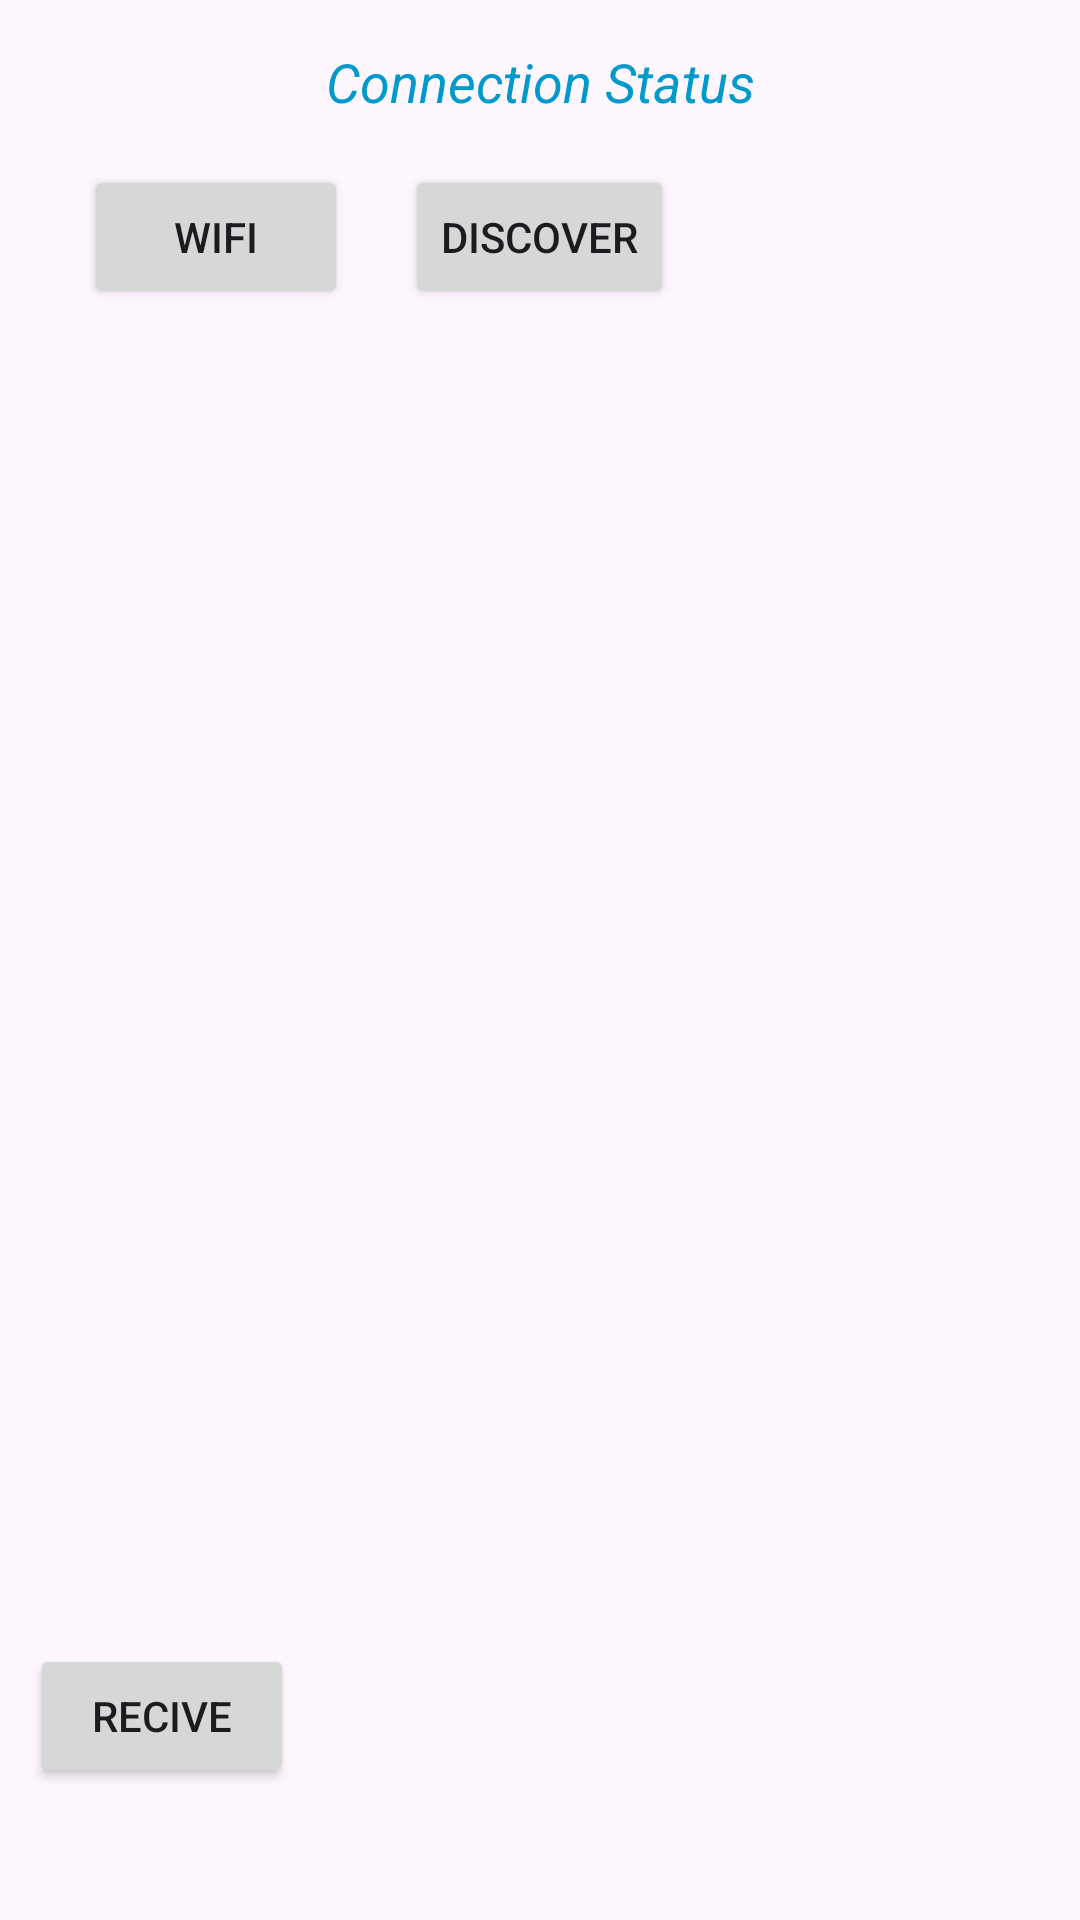

Write the Android layout XML for this screen, with the resource values it uses.
<!-- AndroidManifest.xml: application theme Theme.Wifi_connection -->
<!-- res/layout/activity_main.xml -->
<?xml version="1.0" encoding="utf-8"?>
<RelativeLayout xmlns:android="http://schemas.android.com/apk/res/android"
    xmlns:app="http://schemas.android.com/apk/res-auto"
    xmlns:tools="http://schemas.android.com/tools"
    android:layout_width="match_parent"
    android:layout_height="match_parent"
    tools:context=".MainActivity">

    <Button
        android:id="@+id/onOff"
        android:layout_width="wrap_content"
        android:layout_height="wrap_content"
        android:layout_alignParentStart="true"
        android:layout_alignParentTop="true"
        android:layout_marginStart="28dp"
        android:layout_marginTop="55dp"
        android:text="Wifi" />

    <Button
        android:id="@+id/discover"
        android:layout_width="wrap_content"
        android:layout_height="wrap_content"
        android:layout_alignBaseline="@+id/onOff"
        android:layout_alignBottom="@+id/onOff"
        android:layout_centerHorizontal="true"
        android:text="discover" />

    <ListView
        android:id="@+id/peerListView"
        android:layout_width="match_parent"
        android:layout_height="400dp"
        android:layout_below="@+id/onOff"
        android:layout_alignParentStart="true"
        android:layout_marginTop="25dp" />

    <Button
        android:id="@+id/send"
        android:layout_width="wrap_content"
        android:layout_height="wrap_content"
        android:layout_below="@id/peerListView"
        android:layout_marginStart="10dp"
        android:layout_marginTop="20dp"
        android:layout_marginBottom="10dp"
        android:text="Recive" />

    <TextView
        android:id="@+id/statusTextView"
        android:layout_width="wrap_content"
        android:layout_height="wrap_content"
        android:layout_below="@id/send"
        android:layout_marginTop="30dp"
        android:layout_marginStart="30dp"
        android:textSize="30sp"
        android:textStyle="bold"
        android:text="File Status"
        android:textColor="#FF0000" />
    <TextView
        android:id="@+id/Group"
        android:layout_width="wrap_content"
        android:layout_height="wrap_content"
        android:textSize="20sp"
        android:text="group"
        android:layout_below="@id/statusTextView"
        android:layout_marginTop="15dp"
        android:layout_marginStart="10dp"/>

    <TextView
        android:id="@+id/connectionStatus"
        android:layout_width="match_parent"
        android:layout_height="wrap_content"
        android:layout_alignParentStart="true"
        android:layout_alignParentTop="true"
        android:layout_marginTop="15dp"
        android:text="Connection Status"
        android:textAlignment="center"
        android:textColor="@android:color/holo_blue_dark"
        android:textSize="18sp"
        android:textStyle="italic" />
</RelativeLayout>
<!-- resources referenced by this layout -->
<resources>
  <style name="Theme.Wifi_connection" parent="Base.Theme.Wifi_connection" />
  <style name="Base.Theme.Wifi_connection" parent="Theme.Material3.DayNight.NoActionBar">
          
          
      </style>
</resources>
